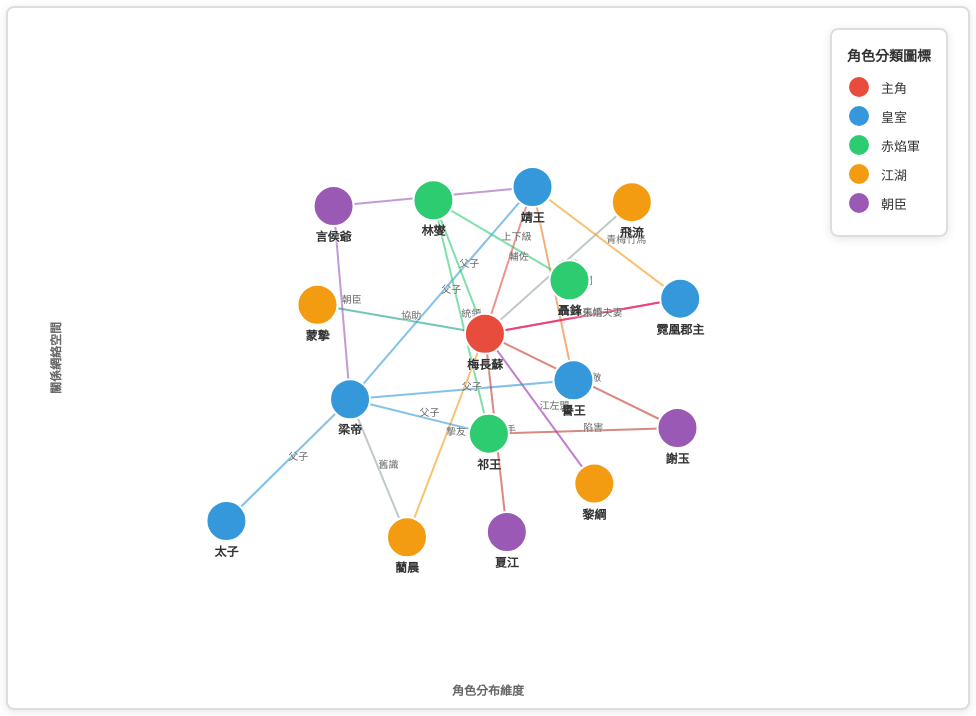
D3 v7 page, settled after 480 driven frames (8 s of simulated time); the page loaded 1 data file(s).


        const container = document.getElementById('graph');
        const width = container.offsetWidth;
        const height = 700;

        // 從外部 JSON 檔案讀取資料
        d3.json('main.json').then(data => {
            const nodes = data.nodes;
            const links = data.links;
            const colorMap = data.colorMap;

            const svg = d3.select('#graph')
                .append('svg')
                .attr('width', width)
                .attr('height', height);

            const tooltip = d3.select('.tooltip');

            const simulation = d3.forceSimulation(nodes)
                .force('link', d3.forceLink(links).id(d => d.id).distance(150))
                .force('charge', d3.forceManyBody().strength(-500))
                .force('center', d3.forceCenter(width / 2, height / 2))
                .force('collision', d3.forceCollide().radius(50));

            const link = svg.append('g')
                .selectAll('line')
                .data(links)
                .join('line')
                .attr('class', 'link')
                .attr('stroke', d => d.color);

            const linkLabel = svg.append('g')
                .selectAll('text')
                .data(links)
                .join('text')
                .attr('class', 'link-label')
                .text(d => d.relation);

            const node = svg.append('g')
                .selectAll('g')
                .data(nodes)
                .join('g')
                .attr('class', 'node')
                .call(d3.drag()
                    .on('start', dragstarted)
                    .on('drag', dragged)
                    .on('end', dragended));

            node.append('circle')
                .attr('r', 20)
                .attr('fill', d => colorMap[d.group]);

            node.append('text')
                .attr('dy', 35)
                .attr('text-anchor', 'middle')
                .text(d => d.id);

            node.on('mouseover', function(event, d) {
                tooltip.style('opacity', 1)
                    .html(`<strong>${d.id}</strong><br>${d.desc}`)
                    .style('left', (event.pageX + 10) + 'px')
                    .style('top', (event.pageY - 10) + 'px');
            })
            .on('mouseout', function() {
                tooltip.style('opacity', 0);
            });

            simulation.on('tick', () => {
                // 限制節點在容器範圍內
                nodes.forEach(d => {
                    d.x = Math.max(30, Math.min(width - 30, d.x));
                    d.y = Math.max(30, Math.min(height - 30, d.y));
                });
                
                link
                    .attr('x1', d => d.source.x)
                    .attr('y1', d => d.source.y)
                    .attr('x2', d => d.target.x)
                    .attr('y2', d => d.target.y);

                linkLabel
                    .attr('x', d => (d.source.x + d.target.x) / 2)
                    .attr('y', d => (d.source.y + d.target.y) / 2);

                node.attr('transform', d => `translate(${d.x},${d.y})`);
            });

            function dragstarted(event, d) {
                if (!event.active) simulation.alphaTarget(0.3).restart();
                d.fx = d.x;
                d.fy = d.y;
            }

            function dragged(event, d) {
                d.fx = Math.max(30, Math.min(width - 30, event.x));
                d.fy = Math.max(30, Math.min(height - 30, event.y));
            }

            function dragended(event, d) {
                if (!event.active) simulation.alphaTarget(0);
                d.fx = null;
                d.fy = null;
            }
        }).catch(error => {
            console.error('讀取 JSON 檔案時發生錯誤:', error);
            document.getElementById('graph').innerHTML = '<p style="text-align:center;padding:50px;color:red;">無法載入資料檔案 main.json，請確認檔案位置正確。</p>';
        });
    

### data: main.json
{
 "nodes": [
  {
   "id": "梅長蘇",
   "group": "protagonist",
   "desc": "江左梅郎，原林殊"
  },
  {
   "id": "梁帝",
   "group": "royal",
   "desc": "大梁皇帝"
  },
  {
   "id": "靖王",
   "group": "royal",
   "desc": "蕭景琰，七皇子"
  },
  {
   "id": "譽王",
   "group": "royal",
   "desc": "蕭景宣，太子之爭"
  },
  {
   "id": "太子",
   "group": "royal",
   "desc": "蕭景玄，原太子"
  },
  {
   "id": "霓凰郡主",
   "group": "royal",
   "desc": "穆霓凰，雲南穆王府"
  },
  {
   "id": "祁王",
   "group": "chiyan",
   "desc": "蕭景禹，赤焰軍統帥"
  },
  {
   "id": "林燮",
   "group": "chiyan",
   "desc": "林殊之父，赤焰軍元帥"
  },
  "... 8 more items"
 ],
 "links": [
  {
   "source": "梅長蘇",
   "target": "靖王",
   "relation": "輔佐",
   "color": "#e74c3c"
  },
  {
   "source": "梅長蘇",
   "target": "飛流",
   "relation": "主僕",
   "color": "#95a5a6"
  },
  {
   "source": "梅長蘇",
   "target": "藺晨",
   "relation": "摯友",
   "color": "#f39c12"
  },
  {
   "source": "梅長蘇",
   "target": "霓凰郡主",
   "relation": "舊情",
   "color": "#e91e63"
  },
  {
   "source": "梅長蘇",
   "target": "黎綱",
   "relation": "江左盟",
   "color": "#9c27b0"
  },
  {
   "source": "梁帝",
   "target": "靖王",
   "relation": "父子",
   "color": "#3498db"
  },
  {
   "source": "梁帝",
   "target": "譽王",
   "relation": "父子",
   "color": "#3498db"
  },
  {
   "source": "梁帝",
   "target": "太子",
   "relation": "父子",
   "color": "#3498db"
  },
  "... 14 more items"
 ],
 "colorMap": {
  "protagonist": "#e74c3c",
  "royal": "#3498db",
  "chiyan": "#2ecc71",
  "jianghu": "#f39c12",
  "court": "#9b59b6"
 }
}